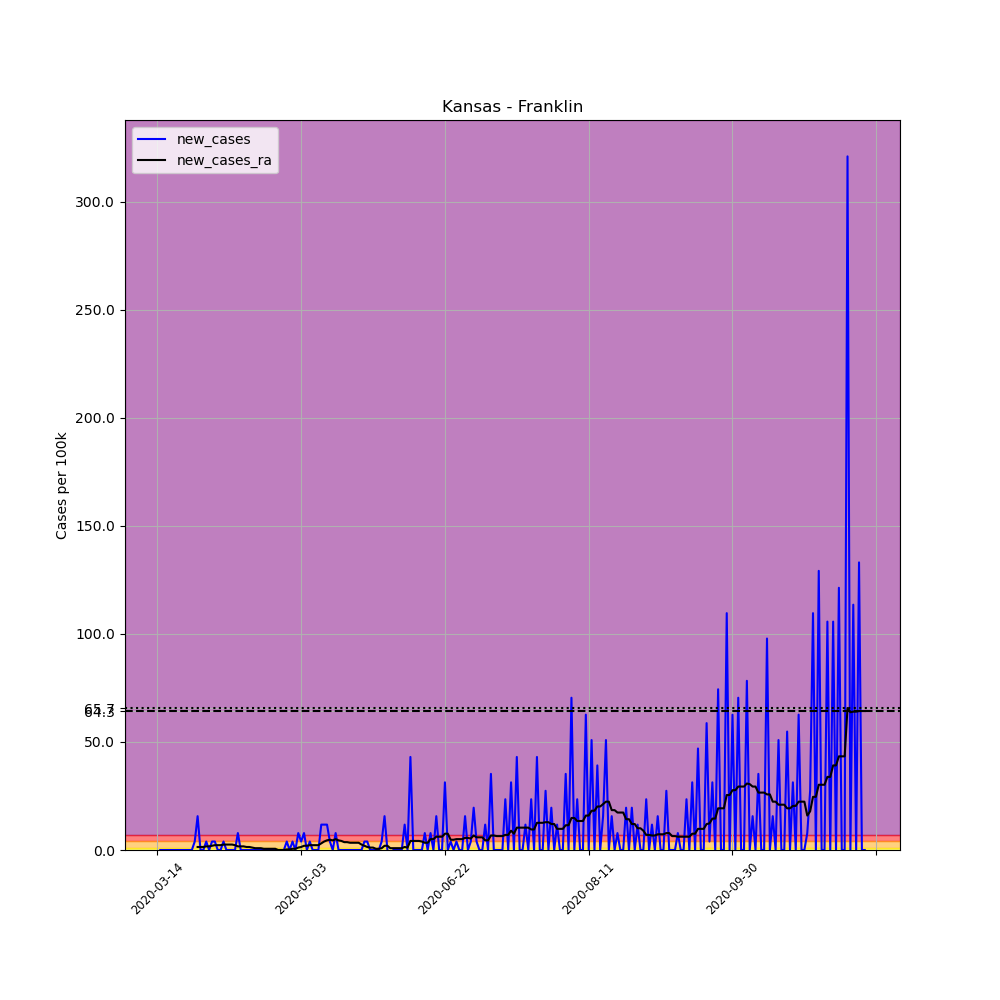

The data file committed next to this chart (first rows):
, date, county, state, fips, cases, deaths, COUNTY, STNAME, CTYNAME, POPESTIMATE2019, per_100k, new_cases, new_cases_ra
83166, 2020-03-14, Franklin, Kansas, 20059, 1, 0, 59, Kansas, Franklin, 25544, 3.915, , 
83167, 2020-03-15, Franklin, Kansas, 20059, 1, 0, 59, Kansas, Franklin, 25544, 3.915, 0.0, 
83168, 2020-03-16, Franklin, Kansas, 20059, 1, 0, 59, Kansas, Franklin, 25544, 3.915, 0.0, 
83169, 2020-03-17, Franklin, Kansas, 20059, 1, 0, 59, Kansas, Franklin, 25544, 3.915, 0.0, 
83170, 2020-03-18, Franklin, Kansas, 20059, 1, 0, 59, Kansas, Franklin, 25544, 3.915, 0.0, 
83171, 2020-03-19, Franklin, Kansas, 20059, 1, 0, 59, Kansas, Franklin, 25544, 3.915, 0.0, 
83172, 2020-03-20, Franklin, Kansas, 20059, 1, 0, 59, Kansas, Franklin, 25544, 3.915, 0.0, 
83173, 2020-03-21, Franklin, Kansas, 20059, 1, 0, 59, Kansas, Franklin, 25544, 3.915, 0.0, 
83174, 2020-03-22, Franklin, Kansas, 20059, 1, 0, 59, Kansas, Franklin, 25544, 3.915, 0.0, 
83175, 2020-03-23, Franklin, Kansas, 20059, 1, 0, 59, Kansas, Franklin, 25544, 3.915, 0.0, 
83176, 2020-03-24, Franklin, Kansas, 20059, 1, 0, 59, Kansas, Franklin, 25544, 3.915, 0.0, 
83177, 2020-03-25, Franklin, Kansas, 20059, 1, 0, 59, Kansas, Franklin, 25544, 3.915, 0.0, 
83178, 2020-03-26, Franklin, Kansas, 20059, 1, 0, 59, Kansas, Franklin, 25544, 3.915, 0.0, 
83179, 2020-03-27, Franklin, Kansas, 20059, 2, 0, 59, Kansas, Franklin, 25544, 7.83, 3.915, 
83180, 2020-03-28, Franklin, Kansas, 20059, 6, 0, 59, Kansas, Franklin, 25544, 23.49, 15.66, 1.398
83181, 2020-03-29, Franklin, Kansas, 20059, 6, 0, 59, Kansas, Franklin, 25544, 23.49, 0.0, 1.398
83182, 2020-03-30, Franklin, Kansas, 20059, 6, 0, 59, Kansas, Franklin, 25544, 23.49, 0.0, 1.398
83183, 2020-03-31, Franklin, Kansas, 20059, 7, 0, 59, Kansas, Franklin, 25544, 27.4, 3.915, 1.678
83184, 2020-04-01, Franklin, Kansas, 20059, 7, 0, 59, Kansas, Franklin, 25544, 27.4, 0.0, 1.678
83185, 2020-04-02, Franklin, Kansas, 20059, 8, 0, 59, Kansas, Franklin, 25544, 31.32, 3.915, 1.957
83186, 2020-04-03, Franklin, Kansas, 20059, 9, 0, 59, Kansas, Franklin, 25544, 35.23, 3.915, 2.237
83187, 2020-04-04, Franklin, Kansas, 20059, 9, 0, 59, Kansas, Franklin, 25544, 35.23, 0.0, 2.237
83188, 2020-04-05, Franklin, Kansas, 20059, 9, 0, 59, Kansas, Franklin, 25544, 35.23, 0.0, 2.237
83189, 2020-04-06, Franklin, Kansas, 20059, 10, 0, 59, Kansas, Franklin, 25544, 39.15, 3.915, 2.517
83190, 2020-04-07, Franklin, Kansas, 20059, 10, 0, 59, Kansas, Franklin, 25544, 39.15, 0.0, 2.517
83191, 2020-04-08, Franklin, Kansas, 20059, 10, 0, 59, Kansas, Franklin, 25544, 39.15, 0.0, 2.517
83192, 2020-04-09, Franklin, Kansas, 20059, 10, 0, 59, Kansas, Franklin, 25544, 39.15, 0.0, 2.517
83193, 2020-04-10, Franklin, Kansas, 20059, 10, 0, 59, Kansas, Franklin, 25544, 39.15, 0.0, 2.237
83194, 2020-04-11, Franklin, Kansas, 20059, 12, 0, 59, Kansas, Franklin, 25544, 46.98, 7.83, 1.678
83195, 2020-04-12, Franklin, Kansas, 20059, 12, 0, 59, Kansas, Franklin, 25544, 46.98, 0.0, 1.678
83196, 2020-04-13, Franklin, Kansas, 20059, 12, 0, 59, Kansas, Franklin, 25544, 46.98, 0.0, 1.678
83197, 2020-04-14, Franklin, Kansas, 20059, 12, 0, 59, Kansas, Franklin, 25544, 46.98, 0.0, 1.398
83198, 2020-04-15, Franklin, Kansas, 20059, 12, 0, 59, Kansas, Franklin, 25544, 46.98, 0.0, 1.398
83199, 2020-04-16, Franklin, Kansas, 20059, 12, 0, 59, Kansas, Franklin, 25544, 46.98, 0.0, 1.119
83200, 2020-04-17, Franklin, Kansas, 20059, 12, 0, 59, Kansas, Franklin, 25544, 46.98, 0.0, 0.8389
83201, 2020-04-18, Franklin, Kansas, 20059, 12, 0, 59, Kansas, Franklin, 25544, 46.98, 0.0, 0.8389
83202, 2020-04-19, Franklin, Kansas, 20059, 12, 0, 59, Kansas, Franklin, 25544, 46.98, 0.0, 0.8389
83203, 2020-04-20, Franklin, Kansas, 20059, 12, 0, 59, Kansas, Franklin, 25544, 46.98, 0.0, 0.5593
83204, 2020-04-21, Franklin, Kansas, 20059, 12, 0, 59, Kansas, Franklin, 25544, 46.98, 0.0, 0.5593
83205, 2020-04-22, Franklin, Kansas, 20059, 12, 0, 59, Kansas, Franklin, 25544, 46.98, 0.0, 0.5593
83206, 2020-04-23, Franklin, Kansas, 20059, 12, 0, 59, Kansas, Franklin, 25544, 46.98, 0.0, 0.5593
83207, 2020-04-24, Franklin, Kansas, 20059, 12, 0, 59, Kansas, Franklin, 25544, 46.98, 0.0, 0.5593
83208, 2020-04-25, Franklin, Kansas, 20059, 12, 0, 59, Kansas, Franklin, 25544, 46.98, 0.0, 0.0
83209, 2020-04-26, Franklin, Kansas, 20059, 12, 0, 59, Kansas, Franklin, 25544, 46.98, 0.0, 0.0
83210, 2020-04-27, Franklin, Kansas, 20059, 12, 0, 59, Kansas, Franklin, 25544, 46.98, 0.0, 0.0
83211, 2020-04-28, Franklin, Kansas, 20059, 13, 0, 59, Kansas, Franklin, 25544, 50.89, 3.915, 0.2796
83212, 2020-04-29, Franklin, Kansas, 20059, 13, 0, 59, Kansas, Franklin, 25544, 50.89, 0.0, 0.2796
83213, 2020-04-30, Franklin, Kansas, 20059, 14, 0, 59, Kansas, Franklin, 25544, 54.81, 3.915, 0.5593
83214, 2020-05-01, Franklin, Kansas, 20059, 14, 0, 59, Kansas, Franklin, 25544, 54.81, 0.0, 0.5593
83215, 2020-05-02, Franklin, Kansas, 20059, 16, 0, 59, Kansas, Franklin, 25544, 62.64, 7.83, 1.119
83216, 2020-05-03, Franklin, Kansas, 20059, 17, 0, 59, Kansas, Franklin, 25544, 66.55, 3.915, 1.398
83217, 2020-05-04, Franklin, Kansas, 20059, 19, 0, 59, Kansas, Franklin, 25544, 74.38, 7.83, 1.957
83218, 2020-05-05, Franklin, Kansas, 20059, 19, 0, 59, Kansas, Franklin, 25544, 74.38, 0.0, 1.957
83219, 2020-05-06, Franklin, Kansas, 20059, 20, 0, 59, Kansas, Franklin, 25544, 78.3, 3.915, 2.237
83220, 2020-05-07, Franklin, Kansas, 20059, 20, 0, 59, Kansas, Franklin, 25544, 78.3, 0.0, 2.237
83221, 2020-05-08, Franklin, Kansas, 20059, 20, 0, 59, Kansas, Franklin, 25544, 78.3, 0.0, 2.237
83222, 2020-05-09, Franklin, Kansas, 20059, 20, 0, 59, Kansas, Franklin, 25544, 78.3, 0.0, 2.237
83223, 2020-05-10, Franklin, Kansas, 20059, 23, 0, 59, Kansas, Franklin, 25544, 90.04, 11.74, 3.076
83224, 2020-05-11, Franklin, Kansas, 20059, 26, 0, 59, Kansas, Franklin, 25544, 101.8, 11.74, 3.915
83225, 2020-05-12, Franklin, Kansas, 20059, 29, 0, 59, Kansas, Franklin, 25544, 113.5, 11.74, 4.474
... 187 more rows
